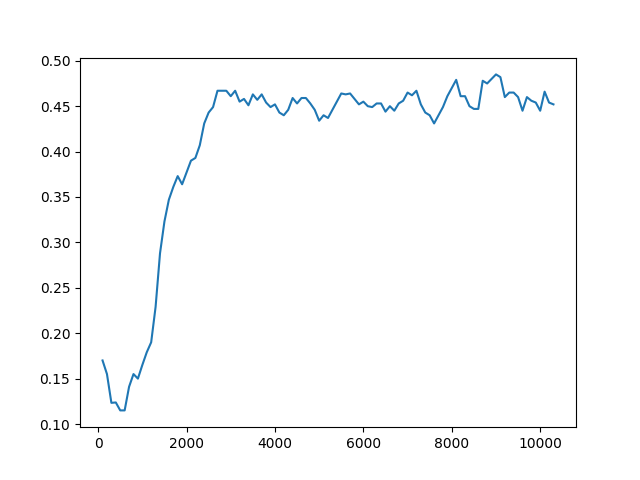

The table this chart was drawn from, first rows:
Timestep, Episode, Reward, Exploration
0, 0, 0.5, None
1, 1, 1, None
2, 1, -1, None
3, 1, 0.5, None
4, 1, 0.5, None
5, 1, -1, None
6, 2, 0.5, None
7, 2, -1, None
8, 2, 0.5, None
9, 2, -1, None
10, 2, -1, None
11, 3, -1, None
12, 3, 0.5, None
13, 3, 0.5, None
14, 3, 0.5, None
15, 4, 1, None
16, 4, 0.5, None
17, 4, 0.5, None
18, 4, -1, None
19, 4, -1, None
20, 5, 0.5, None
21, 5, -1, None
22, 6, 1, None
23, 6, 0.5, None
24, 6, 0.5, None
25, 6, 0.5, None
26, 6, 0.5, None
27, 7, 0.5, None
28, 7, 0.5, None
29, 7, 0.5, None
30, 7, 0.5, None
31, 7, 0.5, None
32, 8, 0.5, None
33, 8, 0.5, None
34, 8, -1, None
35, 8, 0.5, None
36, 8, 0.5, None
37, 9, 0.5, None
38, 9, -1, None
39, 9, -1, None
40, 9, -1, None
41, 9, -1, None
42, 10, 0.5, None
43, 10, 0.5, None
44, 10, 0.5, None
45, 10, -1, None
46, 10, 0.5, None
47, 11, -1, None
48, 11, 0.5, None
49, 11, 0.5, None
50, 11, 0.5, None
51, 11, -1, None
52, 12, -1, None
53, 12, -1, None
54, 12, 0.5, None
55, 12, -1, None
56, 12, 0.5, None
57, 13, -1, None
58, 13, 0.5, None
59, 13, 0.5, None
... 49,940 more rows
